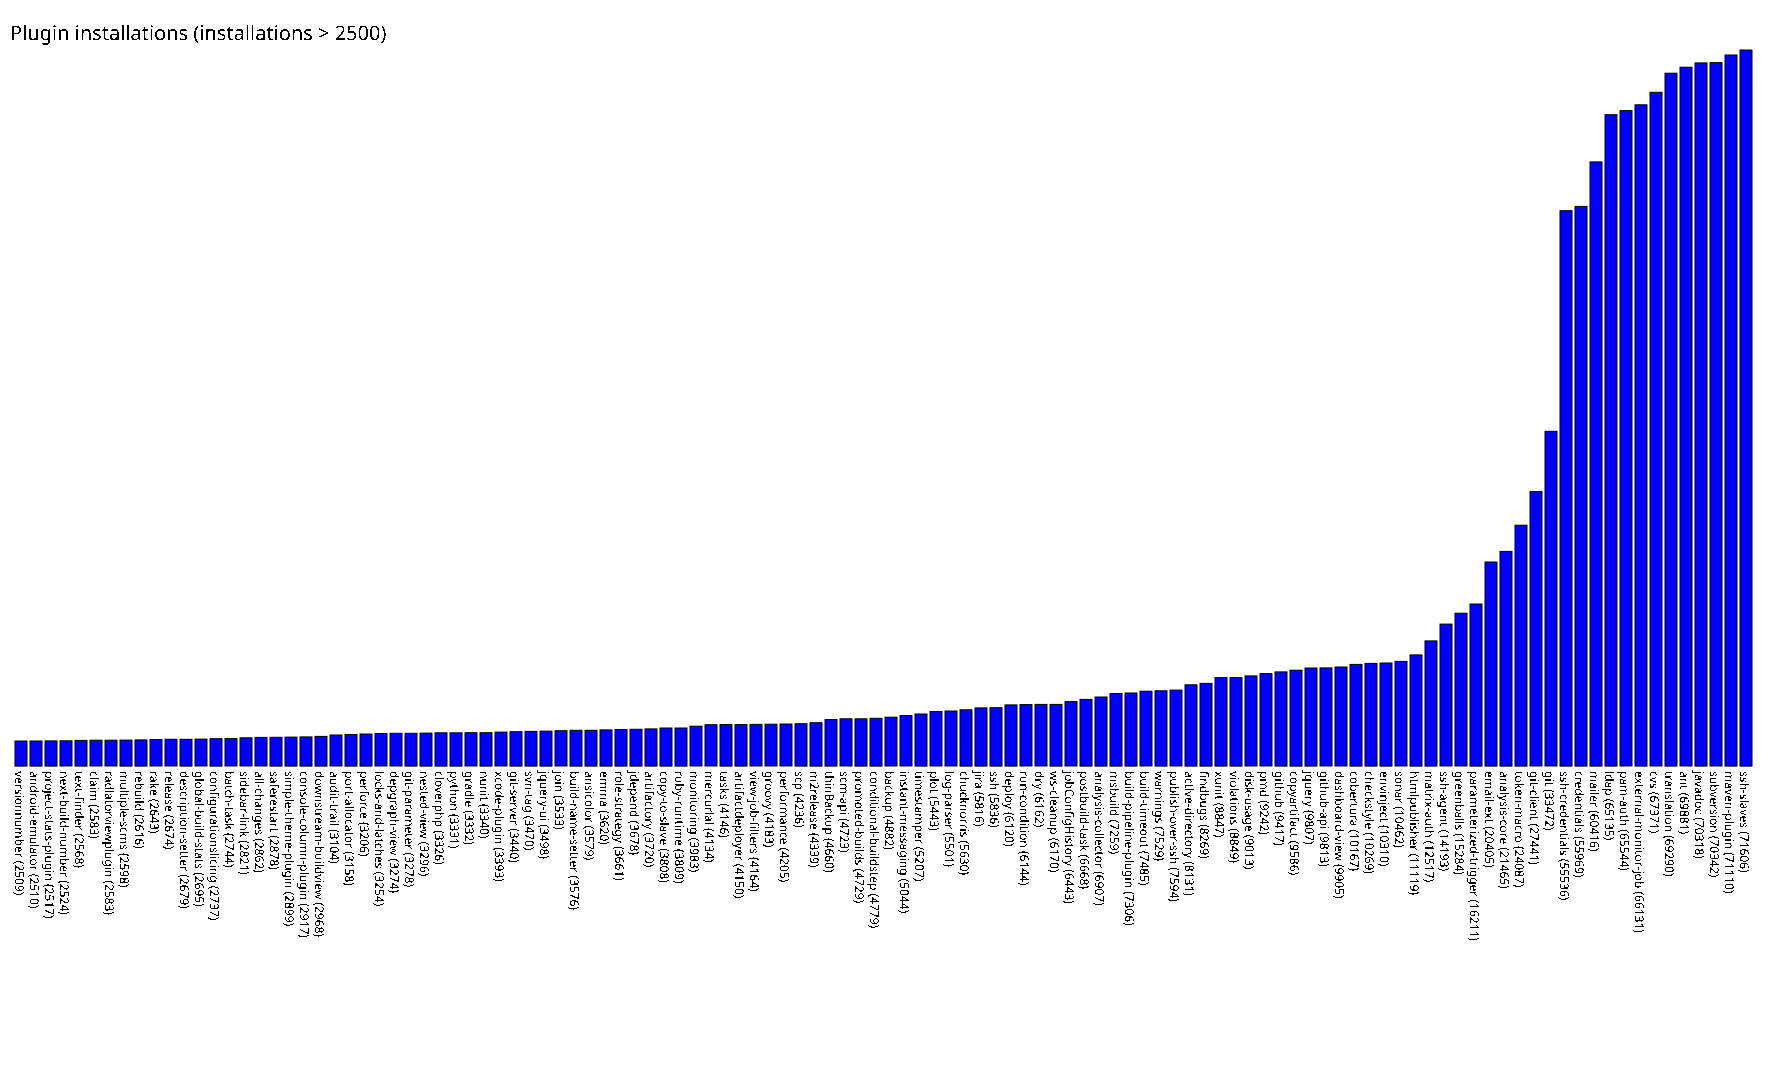

Data behind this chart, as committed beside it:
versionnumber, 2509
android-emulator, 2510
project-stats-plugin, 2517
next-build-number, 2524
text-finder, 2568
claim, 2583
radiatorviewplugin, 2583
multiple-scms, 2598
rebuild, 2616
rake, 2643
release, 2674
description-setter, 2679
global-build-stats, 2695
configurationslicing, 2737
batch-task, 2744
sidebar-link, 2821
all-changes, 2862
saferestart, 2878
simple-theme-plugin, 2899
console-column-plugin, 2917
downstream-buildview, 2968
audit-trail, 3104
port-allocator, 3158
perforce, 3206
locks-and-latches, 3254
depgraph-view, 3274
git-parameter, 3278
nested-view, 3296
cloverphp, 3326
python, 3331
gradle, 3332
nunit, 3340
xcode-plugin, 3393
git-server, 3440
svn-tag, 3470
jquery-ui, 3498
join, 3533
build-name-setter, 3576
ansicolor, 3579
emma, 3620
role-strategy, 3661
jdepend, 3678
artifactory, 3720
copy-to-slave, 3808
ruby-runtime, 3809
monitoring, 3983
mercurial, 4134
tasks, 4146
artifactdeployer, 4150
view-job-filters, 4164
groovy, 4183
performance, 4205
scp, 4236
m2release, 4339
thinBackup, 4660
scm-api, 4723
promoted-builds, 4729
conditional-buildstep, 4779
backup, 4882
instant-messaging, 5044
timestamper, 5207
... 55 more rows
